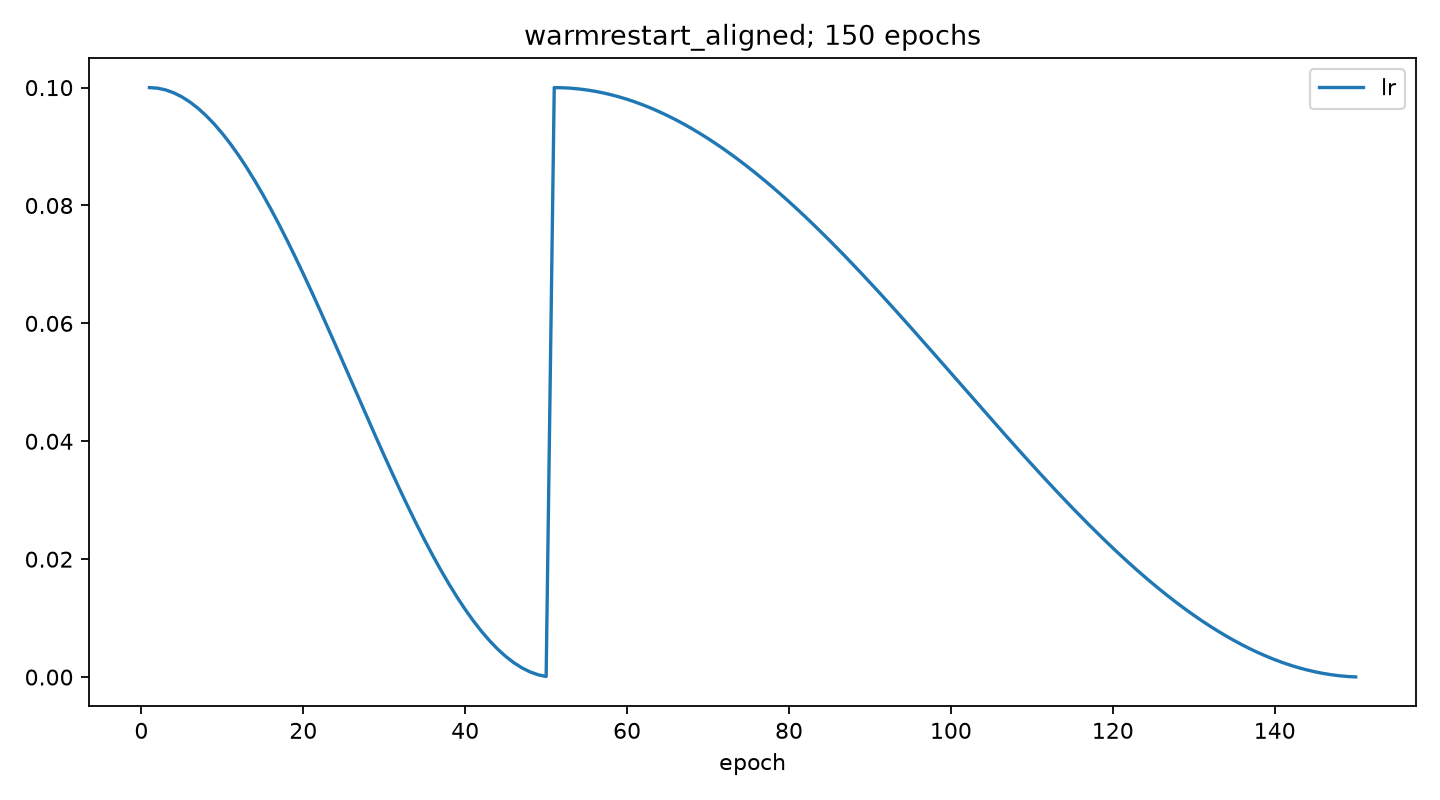

Data behind this chart, as committed beside it:
epoch, lr, momentum
1, 0.1, 0.9
2, 0.0999, 0.9
3, 0.09961, 0.9
4, 0.09911, 0.9
5, 0.09843, 0.9
6, 0.09755, 0.9
7, 0.09649, 0.9
8, 0.09524, 0.9
9, 0.09382, 0.9
10, 0.09222, 0.9
11, 0.09045, 0.9
12, 0.08853, 0.9
13, 0.08645, 0.9
14, 0.08423, 0.9
15, 0.08187, 0.9
16, 0.07939, 0.9
17, 0.07679, 0.9
18, 0.07409, 0.9
19, 0.07129, 0.9
20, 0.06841, 0.9
21, 0.06545, 0.9
22, 0.06243, 0.9
23, 0.05937, 0.9
24, 0.05627, 0.9
25, 0.05314, 0.9
26, 0.05, 0.9
27, 0.04686, 0.9
28, 0.04373, 0.9
29, 0.04063, 0.9
30, 0.03757, 0.9
31, 0.03455, 0.9
32, 0.03159, 0.9
33, 0.02871, 0.9
34, 0.02591, 0.9
35, 0.02321, 0.9
36, 0.02061, 0.9
37, 0.01813, 0.9
38, 0.01577, 0.9
39, 0.01355, 0.9
40, 0.01147, 0.9
41, 0.009549, 0.9
42, 0.007784, 0.9
43, 0.006185, 0.9
44, 0.004759, 0.9
45, 0.003511, 0.9
46, 0.002447, 0.9
47, 0.001571, 0.9
48, 0.0008856, 0.9
49, 0.0003943, 0.9
50, 9.866357858642206e-05, 0.9
51, 0.1, 0.9
52, 0.09998, 0.9
53, 0.0999, 0.9
54, 0.09978, 0.9
55, 0.09961, 0.9
56, 0.09938, 0.9
57, 0.09911, 0.9
58, 0.0988, 0.9
59, 0.09843, 0.9
60, 0.09801, 0.9
... 90 more rows
